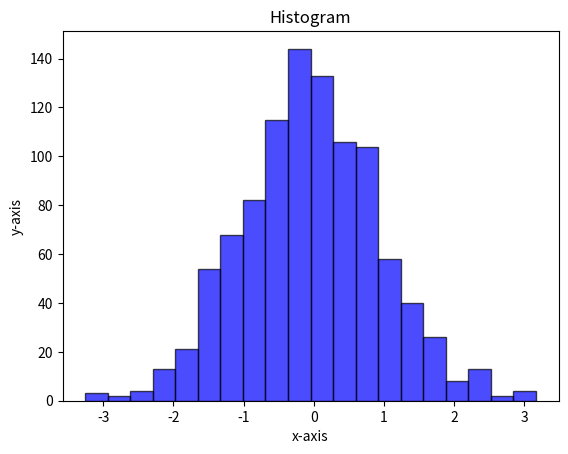

This figure's Python source:
import matplotlib.pyplot as plt
import numpy as np

#  histogram

data = np.random.randn(1000)
plt.hist(data, bins=20, edgecolor='black', color='blue', alpha=0.7) # bins = number of bins
plt.xlabel('x-axis')
plt.ylabel('y-axis')
plt.title('Histogram')        
plt.show()
